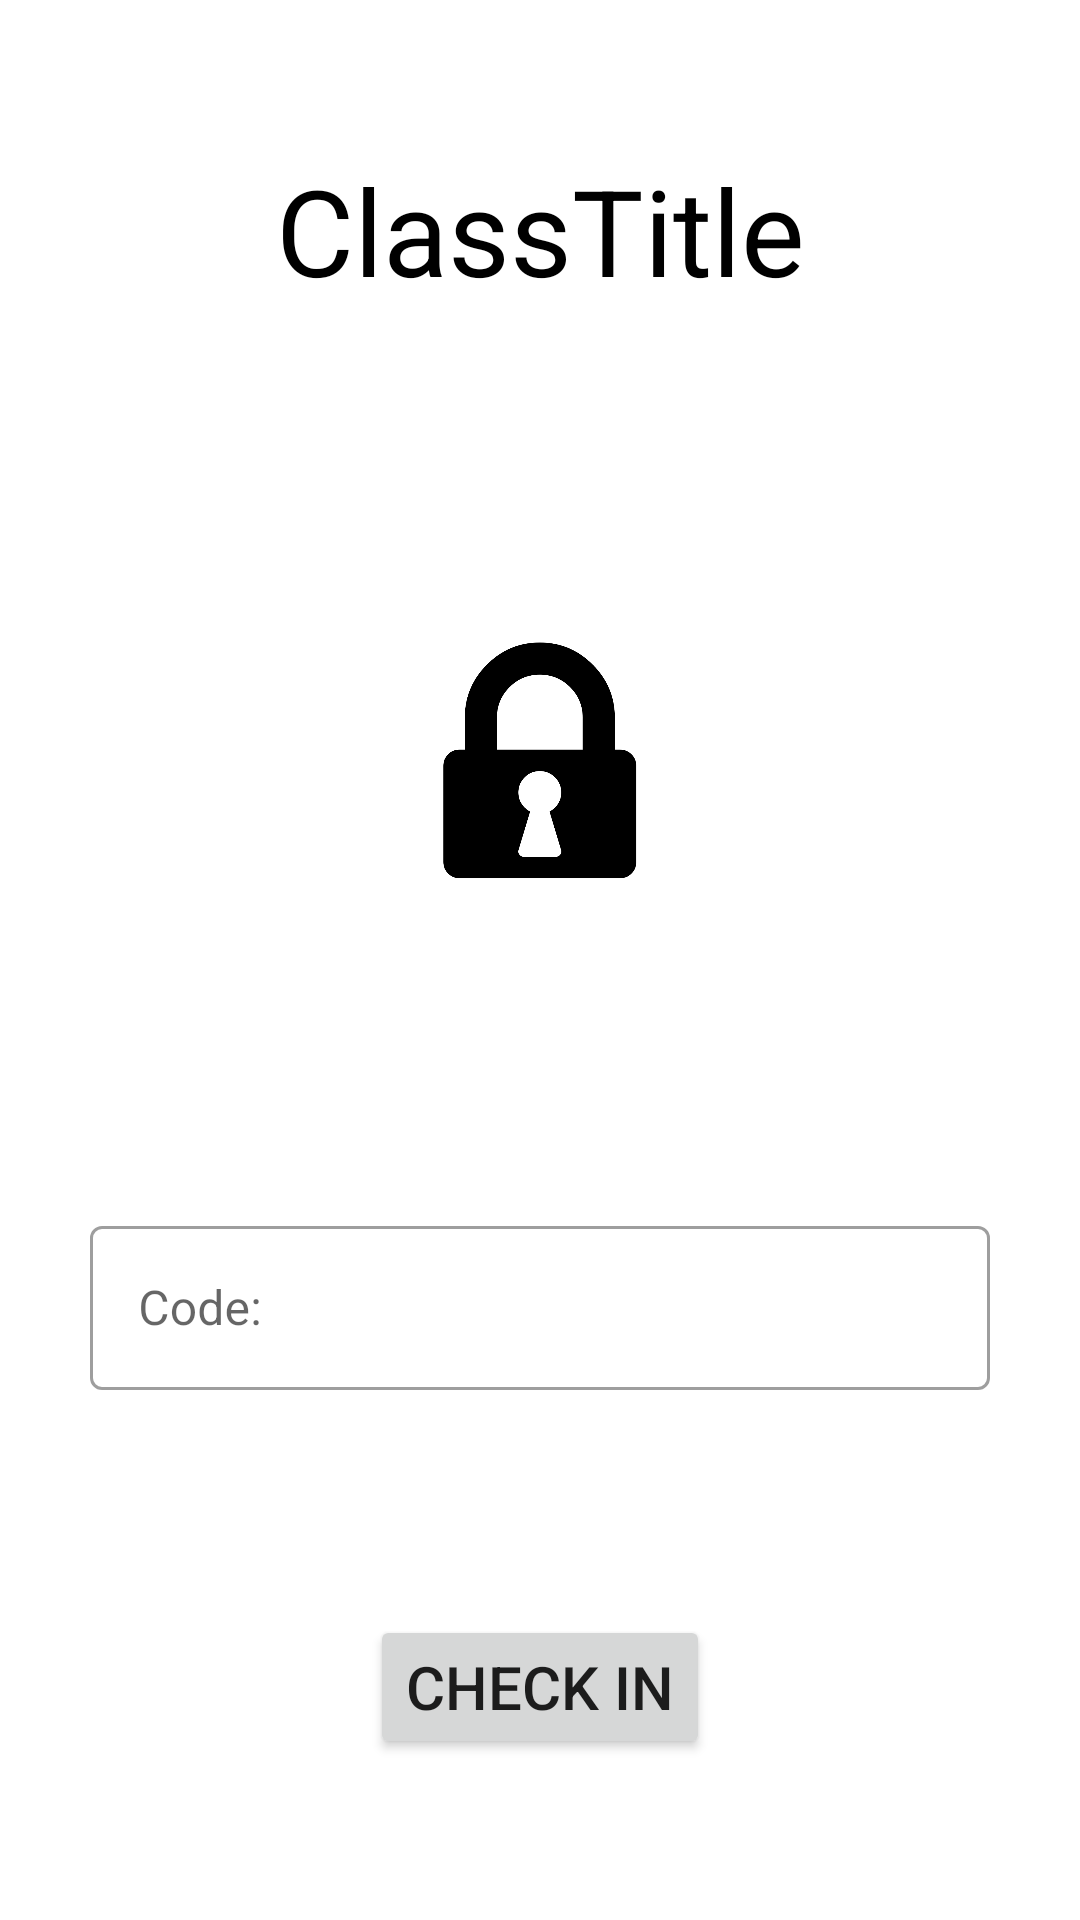

Produce the Android XML layout that renders to this screen, including the resource entries it uses.
<!-- AndroidManifest.xml: application theme AppTheme -->
<!-- res/layout/fragment_studentclass.xml -->
<?xml version="1.0" encoding="utf-8"?>
<androidx.constraintlayout.widget.ConstraintLayout xmlns:android="http://schemas.android.com/apk/res/android"
    xmlns:app="http://schemas.android.com/apk/res-auto"
    android:id="@+id/studenthomeLayout"
    android:layout_width="match_parent"
    android:layout_height="match_parent"
    android:gravity="center">

    <com.google.android.material.textfield.TextInputLayout
        android:id="@+id/code_textView"
        style="@style/Widget.MaterialComponents.TextInputLayout.OutlinedBox"
        android:layout_width="300dp"
        android:layout_height="60dp"
        android:layout_marginTop="100dp"
        android:elevation="20dp"
        android:hint="@string/code"
        app:boxStrokeWidth="1dp"
        app:boxStrokeWidthFocused="2dp"
        app:errorEnabled="true"
        app:layout_constraintEnd_toEndOf="parent"
        app:layout_constraintStart_toStartOf="parent"
        app:layout_constraintTop_toBottomOf="@+id/lock_image"
        app:startIconDrawable="@drawable/outline_password_24">

        <com.google.android.material.textfield.TextInputEditText
            android:id="@+id/code"
            android:layout_width="match_parent"
            android:layout_height="wrap_content" />

    </com.google.android.material.textfield.TextInputLayout>


    <Button
        android:id="@+id/checkin_button"
        android:layout_width="wrap_content"
        android:layout_height="wrap_content"
        android:layout_marginTop="75dp"
        android:text="@string/checkin"
        android:textSize="20dp"
        app:layout_constraintEnd_toEndOf="parent"
        app:layout_constraintStart_toStartOf="parent"
        app:layout_constraintTop_toBottomOf="@+id/code_textView" />

    <ImageView
        android:id="@+id/lock_image"
        android:layout_width="100dp"
        android:layout_height="100dp"
        android:layout_marginTop="100dp"
        app:layout_constraintEnd_toEndOf="parent"
        app:layout_constraintStart_toStartOf="parent"
        app:layout_constraintTop_toBottomOf="@+id/class_Title"
        app:srcCompat="@drawable/lock" />

    <com.google.android.material.textview.MaterialTextView
        android:id="@+id/class_Title"
        android:layout_width="wrap_content"
        android:layout_height="wrap_content"
        android:layout_marginTop="50dp"
        android:gravity="center_vertical|center_horizontal"
        android:text="ClassTitle"
        android:textColor="#000000"
        android:textSize="40dp"
        app:layout_constraintEnd_toEndOf="parent"
        app:layout_constraintStart_toStartOf="parent"
        app:layout_constraintTop_toTopOf="parent" />

</androidx.constraintlayout.widget.ConstraintLayout>
<!-- resources referenced by this layout -->
<resources>
  <!-- drawable lock: png bitmap (drawable, 35337 bytes) -->
  <string name="checkin">Check In</string>
  <string name="code">Code:</string>
</resources>
